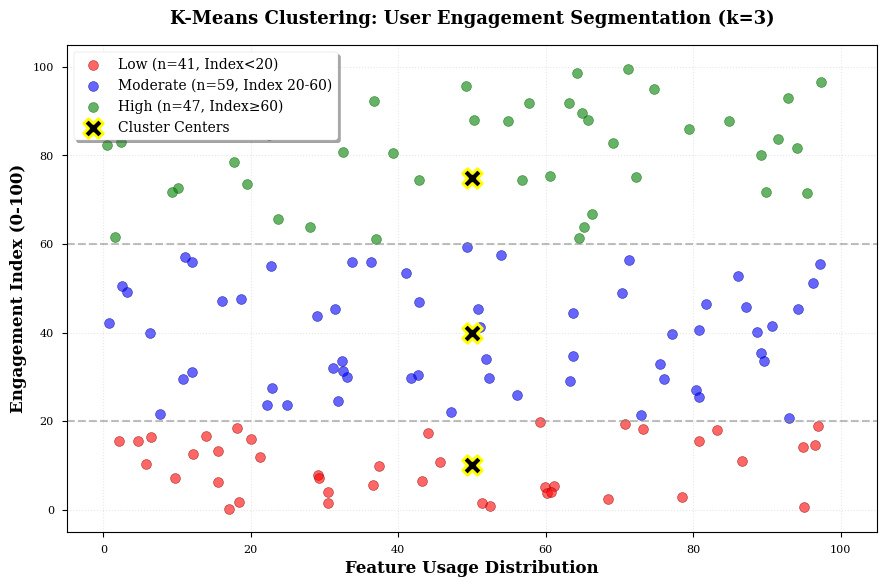

Write the Python code that produced this figure.
import matplotlib.pyplot as plt
import numpy as np

# Set publication-quality style
plt.style.use('seaborn-v0_8-paper')
plt.rcParams['font.family'] = 'serif'
plt.rcParams['font.size'] = 11
plt.rcParams['figure.dpi'] = 300

# Set random seed for reproducibility
np.random.seed(42)

# Generate synthetic data for three clusters based on the paper's segmentation
# Low engagement: n=41, Engagement Index < 20
low_x = np.random.uniform(0, 100, 41)  # Random behavioral metric
low_y = np.random.uniform(0, 20, 41)   # Engagement Index < 20

# Moderate engagement: n=59, Engagement Index 20-60
mod_x = np.random.uniform(0, 100, 59)
mod_y = np.random.uniform(20, 60, 59)

# High engagement: n=47, Engagement Index >= 60
high_x = np.random.uniform(0, 100, 47)
high_y = np.random.uniform(60, 100, 47)

# Create figure
fig, ax = plt.subplots(figsize=(9, 6))

# Plot scatter points for each cluster
scatter1 = ax.scatter(low_x, low_y, c='red', alpha=0.6, s=50, edgecolors='darkred', 
                      linewidth=0.5, label='Low (n=41, Index<20)')
scatter2 = ax.scatter(mod_x, mod_y, c='blue', alpha=0.6, s=50, edgecolors='darkblue', 
                      linewidth=0.5, label='Moderate (n=59, Index 20-60)')
scatter3 = ax.scatter(high_x, high_y, c='green', alpha=0.6, s=50, edgecolors='darkgreen', 
                      linewidth=0.5, label='High (n=47, Index≥60)')

# Add cluster center markers
cluster_centers_x = [50, 50, 50]
cluster_centers_y = [10, 40, 75]
ax.scatter(cluster_centers_x, cluster_centers_y, c='black', s=200, marker='X', 
          edgecolors='yellow', linewidth=2, zorder=5, label='Cluster Centers')

# Add horizontal lines to show cluster boundaries
ax.axhline(y=20, color='gray', linestyle='--', linewidth=1.5, alpha=0.5)
ax.axhline(y=60, color='gray', linestyle='--', linewidth=1.5, alpha=0.5)

# Customize plot
ax.set_xlabel('Feature Usage Distribution', fontsize=12, fontweight='bold')
ax.set_ylabel('Engagement Index (0-100)', fontsize=12, fontweight='bold')
ax.set_title('K-Means Clustering: User Engagement Segmentation (k=3)', 
            fontsize=13, fontweight='bold', pad=15)
ax.set_xlim(-5, 105)
ax.set_ylim(-5, 105)
ax.grid(True, alpha=0.3, linestyle=':')

# Add legend outside the plot area at top left
ax.legend(loc='upper left', bbox_to_anchor=(0, 1), frameon=True, 
          fancybox=True, shadow=True, fontsize=10)

plt.tight_layout()

# Save as PDF and PNG
plt.savefig('CHART_CLUSTERING.pdf', format='pdf', bbox_inches='tight', dpi=300)
plt.savefig('CHART_CLUSTERING.png', format='png', bbox_inches='tight', dpi=300)
print("Clustering scatter plot saved as CHART_CLUSTERING.pdf and CHART_CLUSTERING.png")

plt.show()
